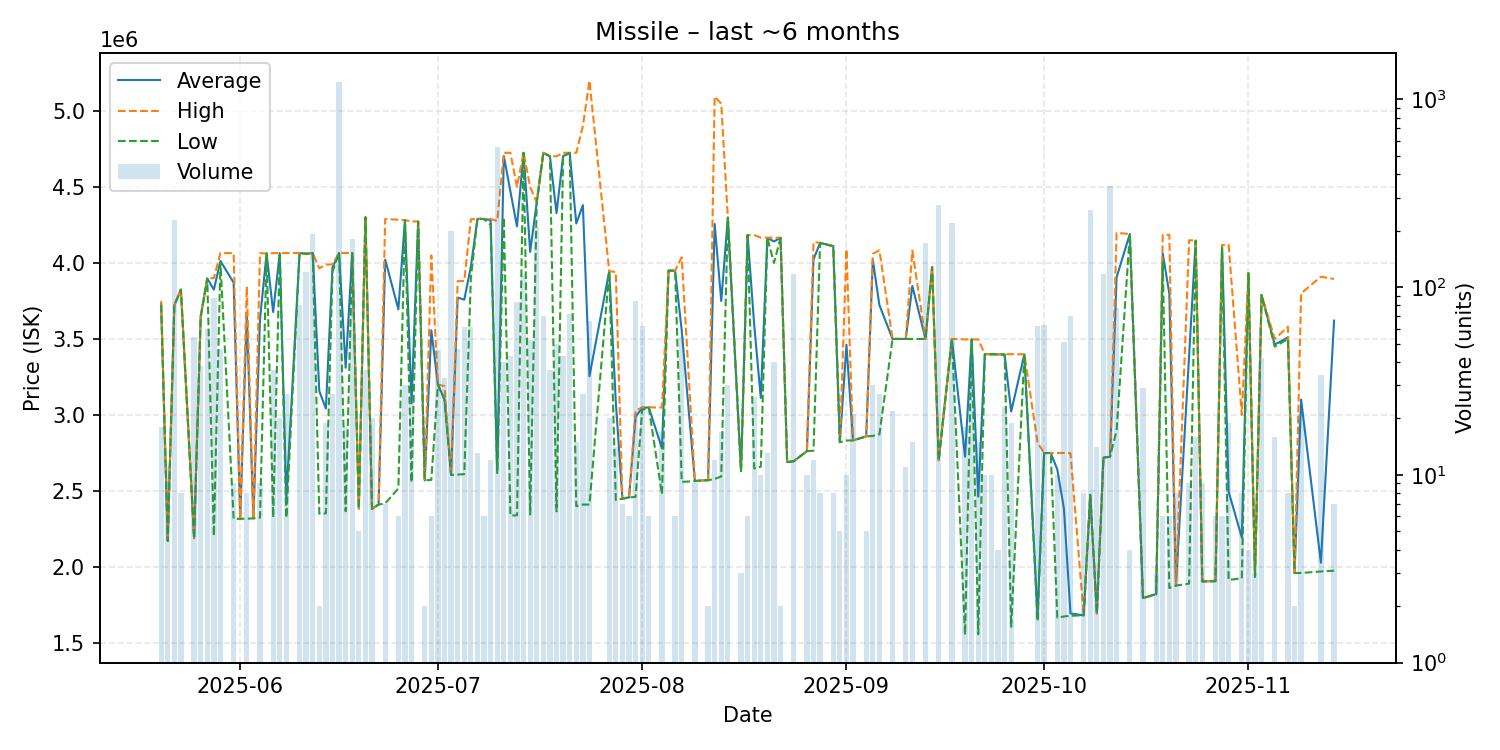

The file beside this chart, header and first rows:
date, average, highest, lowest, order_count, volume
2025-05-20, 3730556, 3750000, 3725000, 2, 18
2025-05-21, 2172000, 2172000, 2172000, 9, 11
2025-05-22, 3721000, 3722000, 3721000, 9, 227
2025-05-23, 3824500, 3825000, 3824000, 2, 8
2025-05-25, 2189889, 2192000, 2187000, 3, 54
2025-05-26, 3648368, 3650000, 3642000, 4, 38
2025-05-27, 3897333, 3898000, 3897000, 3, 60
2025-05-28, 3823563, 3900000, 2205000, 4, 87
2025-05-29, 4012553, 4065000, 4000000, 6, 47
2025-05-31, 3869889, 4064000, 2317000, 2, 9
2025-06-01, 2317000, 2317000, 2317000, 1, 1
2025-06-02, 3663250, 3845000, 2318000, 3, 8
2025-06-03, 2320000, 2320000, 2320000, 1, 1
2025-06-04, 3628556, 4064000, 2325000, 5, 9
2025-06-05, 4062000, 4062000, 4062000, 1, 1
2025-06-06, 3677028, 4064000, 2326000, 8, 36
2025-06-07, 4063850, 4065000, 4061000, 4, 20
2025-06-08, 2452963, 4065000, 2324000, 11, 27
2025-06-10, 4064762, 4065000, 4064000, 3, 80
2025-06-11, 4060000, 4060000, 4060000, 1, 120
2025-06-12, 4065000, 4065000, 4065000, 7, 191
2025-06-13, 3157500, 3964000, 2351000, 2, 2
2025-06-14, 3042158, 3989000, 2353000, 5, 19
2025-06-15, 3970000, 3990000, 3943500, 10, 27
2025-06-16, 4065000, 4065000, 4065000, 5, 1237
2025-06-17, 3310333, 4065000, 2367000, 2, 18
2025-06-18, 4065000, 4065000, 4065000, 4, 180
2025-06-19, 2384200, 2385000, 2384000, 2, 5
2025-06-20, 4299750, 4300000, 4299000, 4, 36
2025-06-21, 2383000, 2383000, 2383000, 2, 20
2025-06-22, 2411000, 2411000, 2411000, 1, 1
2025-06-23, 4021714, 4289000, 2418000, 2, 7
2025-06-25, 3695000, 4284000, 2517000, 2, 6
2025-06-26, 4280833, 4281000, 4280000, 5, 30
2025-06-27, 3077192, 4273000, 2557000, 4, 26
2025-06-28, 4272000, 4272000, 4272000, 1, 1
2025-06-29, 2570000, 2570000, 2570000, 1, 2
2025-06-30, 3556833, 4049000, 2573000, 3, 6
2025-07-01, 3199587, 3200000, 3199000, 5, 46
2025-07-02, 3105091, 3190000, 3100000, 4, 33
2025-07-03, 2608000, 2612000, 2605000, 9, 199
2025-07-04, 3772021, 3880000, 2608000, 3, 47
2025-07-05, 3758000, 3881000, 2611000, 12, 61
2025-07-06, 3975016, 4286000, 3898000, 9, 61
2025-07-07, 4290000, 4290000, 4290000, 2, 13
2025-07-08, 4288500, 4289000, 4288000, 2, 6
2025-07-09, 4282500, 4289000, 4250000, 2, 12
2025-07-10, 2635000, 4275000, 2618000, 24, 560
2025-07-11, 4702750, 4724000, 4299000, 2, 40
2025-07-12, 4470884, 4724000, 2339000, 5, 43
2025-07-13, 4239759, 4500000, 2340000, 3, 83
2025-07-14, 4724000, 4724000, 4724000, 8, 116
2025-07-15, 4072135, 4499000, 2346000, 10, 52
2025-07-16, 4398000, 4398000, 4398000, 9, 208
2025-07-17, 4724000, 4724000, 4724000, 3, 70
2025-07-18, 4701000, 4701000, 4701000, 1, 36
2025-07-19, 4327400, 4701000, 2366000, 4, 50
2025-07-20, 4702070, 4724000, 4701000, 4, 43
2025-07-21, 4723764, 4724000, 4723000, 5, 72
2025-07-22, 4259200, 4724000, 2400000, 5, 15
... 88 more rows
